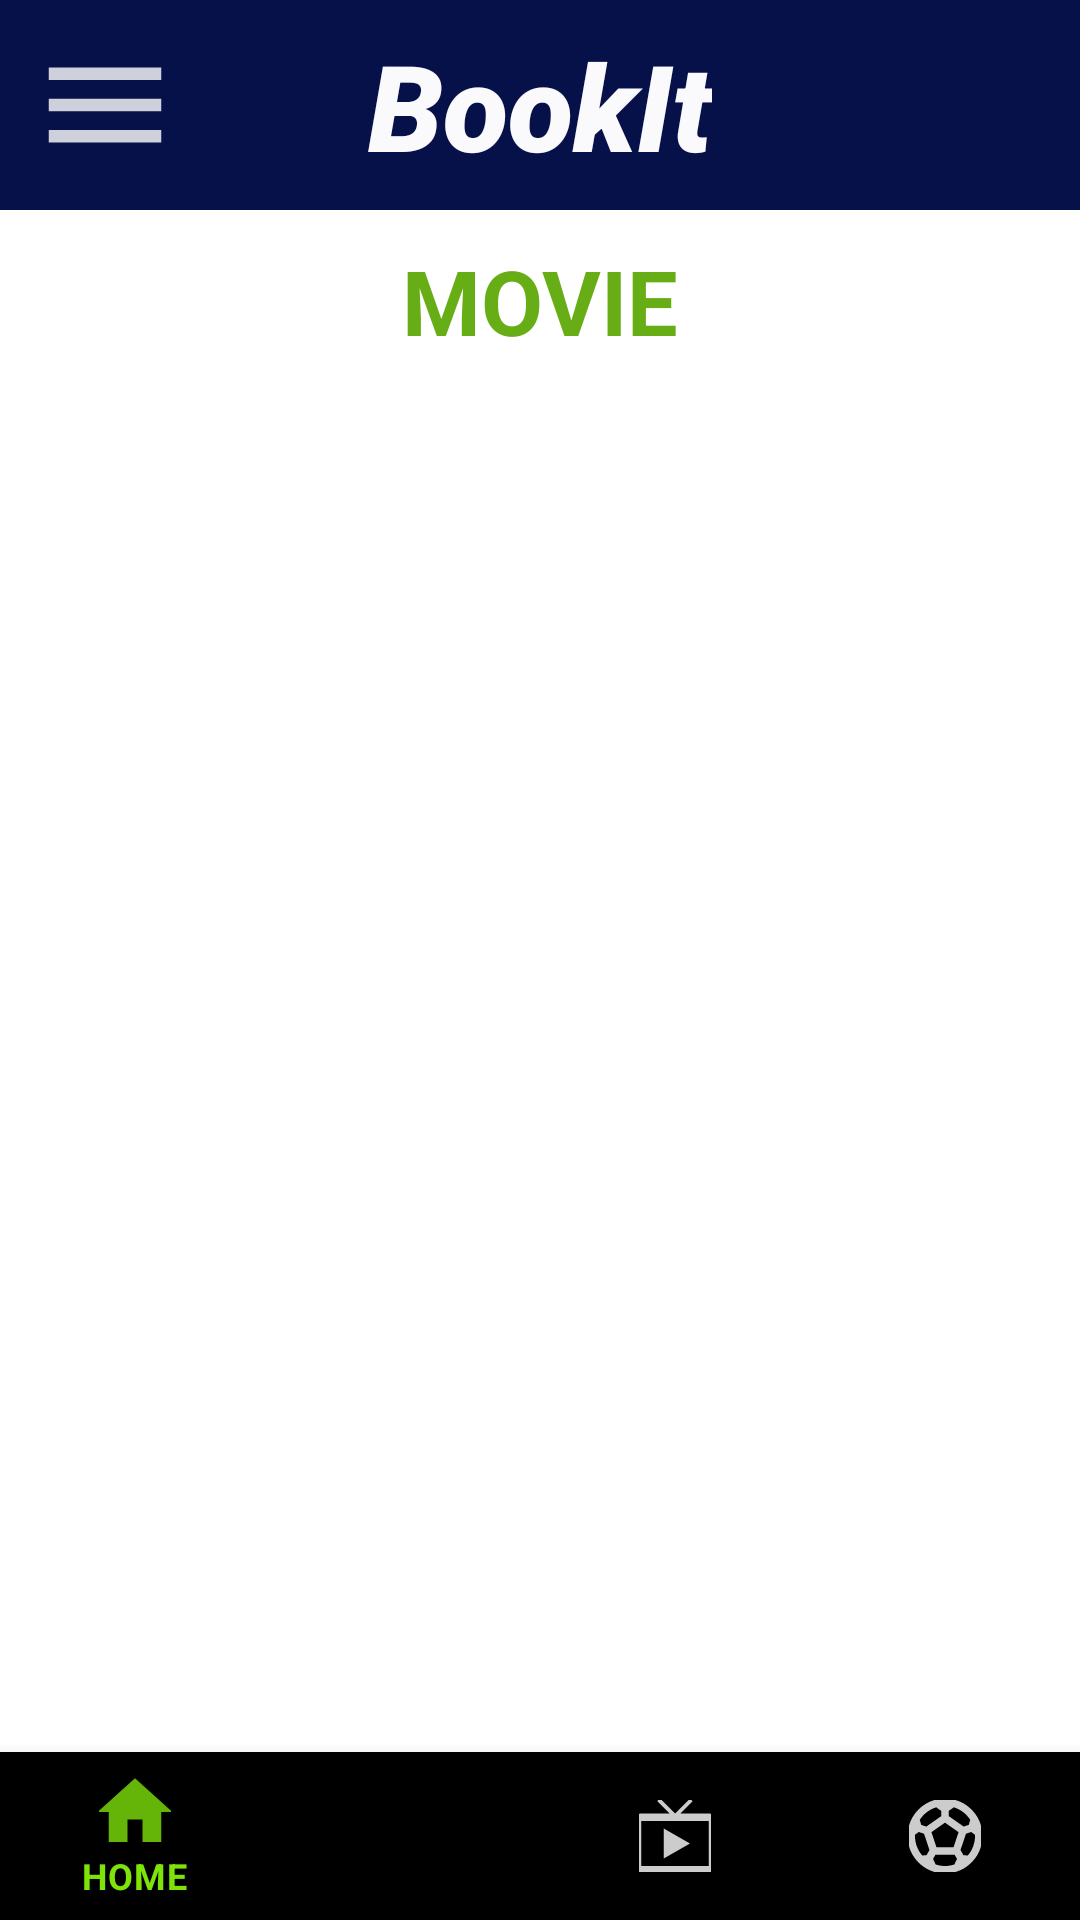

Produce the Android XML layout that renders to this screen, including the resource entries it uses.
<!-- AndroidManifest.xml: application theme Theme.ImageSlider -->
<!-- res/layout/activity_movie.xml -->
<?xml version="1.0" encoding="utf-8"?>
<RelativeLayout xmlns:android="http://schemas.android.com/apk/res/android"
    xmlns:app="http://schemas.android.com/apk/res-auto"
    xmlns:tools="http://schemas.android.com/tools"
    android:layout_width="match_parent"
    android:layout_height="match_parent"
    tools:context=".Movie">

    <include
        android:id="@+id/topbar"
        layout="@layout/topmenu"
        android:layout_width="wrap_content"
        android:layout_height="wrap_content"
        android:layout_alignParentTop="true" />
    <TextView
        android:layout_width="match_parent"
        android:layout_height="wrap_content"
        android:layout_below="@+id/topbar"
        android:text="MOVIE"
        android:textSize="30sp"
        android:textColor="#67AE16"
        android:textStyle="bold"
        android:gravity="center"
        android:padding="10dp" />
    <com.google.android.material.bottomnavigation.BottomNavigationView
        android:layout_width="match_parent"
        android:layout_height="wrap_content"
        android:id="@+id/bottombar"
        app:itemBackground="@color/black"
        app:itemTextColor="@drawable/bottombar"
        app:itemIconTint="@drawable/bottombar"
        app:menu="@menu/menu"
        android:layout_alignParentBottom="true"
        />
</RelativeLayout>
<!-- res/layout/topmenu.xml (included above) -->
<?xml version="1.0" encoding="utf-8"?>
<RelativeLayout xmlns:android="http://schemas.android.com/apk/res/android"
    xmlns:tools="http://schemas.android.com/tools"
    android:layout_width="wrap_content"
    android:layout_height="wrap_content">

    <RelativeLayout
        android:id="@+id/toolbar"
        android:layout_width="match_parent"
        android:layout_height="wrap_content"
        android:background="#061049"
        android:padding="5dp"
        tools:ignore="ExtraText,UselessParent">

        <ImageView
            android:id="@+id/Mainmenubtn"
            android:layout_width="wrap_content"
            android:layout_height="wrap_content"
            android:layout_marginEnd="60dp"
            android:padding="10dp"
            android:src="@drawable/menu" />

        <TextView
            android:id="@+id/txtheader"
            android:layout_width="wrap_content"
            android:layout_height="wrap_content"
            android:layout_centerInParent="true"
            android:fontFamily="sans-serif-black"
            android:lineSpacingExtra="8sp"
            android:text="@string/bookit"
            android:textAlignment="center"
            android:textColor="#FAFAFD"
            android:textSize="40sp"
            android:textStyle="bold|italic"
            android:typeface="normal" />
        />
    </RelativeLayout>


</RelativeLayout>
<!-- resources referenced by this layout -->
<resources>
  <!-- drawable bottombar (drawable) -->
  <?xml version="1.0" encoding="utf-8"?>
  <selector xmlns:android="http://schemas.android.com/apk/res/android">
       <item
           android:state_selected="true"
           android:drawable="@color/teal_200"
           android:color="#7DE308"
           />
      <item
          android:state_selected="false"
          android:color="@color/white"/>
  </selector>
  <!-- drawable menu (drawable-anydpi) -->
  <vector xmlns:android="http://schemas.android.com/apk/res/android"
      android:width="40dp"
      android:height="40dp"
      android:viewportWidth="24"
      android:viewportHeight="24"
      android:tint="#FFFFFF"
      android:alpha="0.8">
    <group android:scaleX="1.25"
        android:scaleY="1.25"
        android:translateX="-3"
        android:translateY="-3">
      <path
          android:fillColor="@android:color/white"
          android:pathData="M3,18h18v-2L3,16v2zM3,13h18v-2L3,11v2zM3,6v2h18L21,6L3,6z"/>
    </group>
  </vector>
  <string name="bookit">BookIt</string>
  <style name="Theme.ImageSlider" parent="Theme.MaterialComponents.DayNight.NoActionBar">
          
          <item name="colorPrimary">@color/purple_500</item>
          <item name="colorPrimaryVariant">@color/black</item>
          <item name="colorOnPrimary">@color/white</item>
          
          <item name="colorSecondary">@color/teal_200</item>
          <item name="colorSecondaryVariant">@color/teal_700</item>
          <item name="colorOnSecondary">@color/black</item>
          
          <item name="android:statusBarColor" tools:targetApi="l">?attr/colorPrimaryVariant</item>
          
      </style>
  <!-- not gathered from this repository: default colours our renderer supplied (Android Studio template values) -->
  <color name="purple_500">#FF6200EE</color>
  <color name="teal_200">#FF03DAC5</color>
  <color name="teal_700">#FF018786</color>
  <color name="black">#FF000000</color>
  <color name="white">#FFFFFFFF</color>
</resources>
